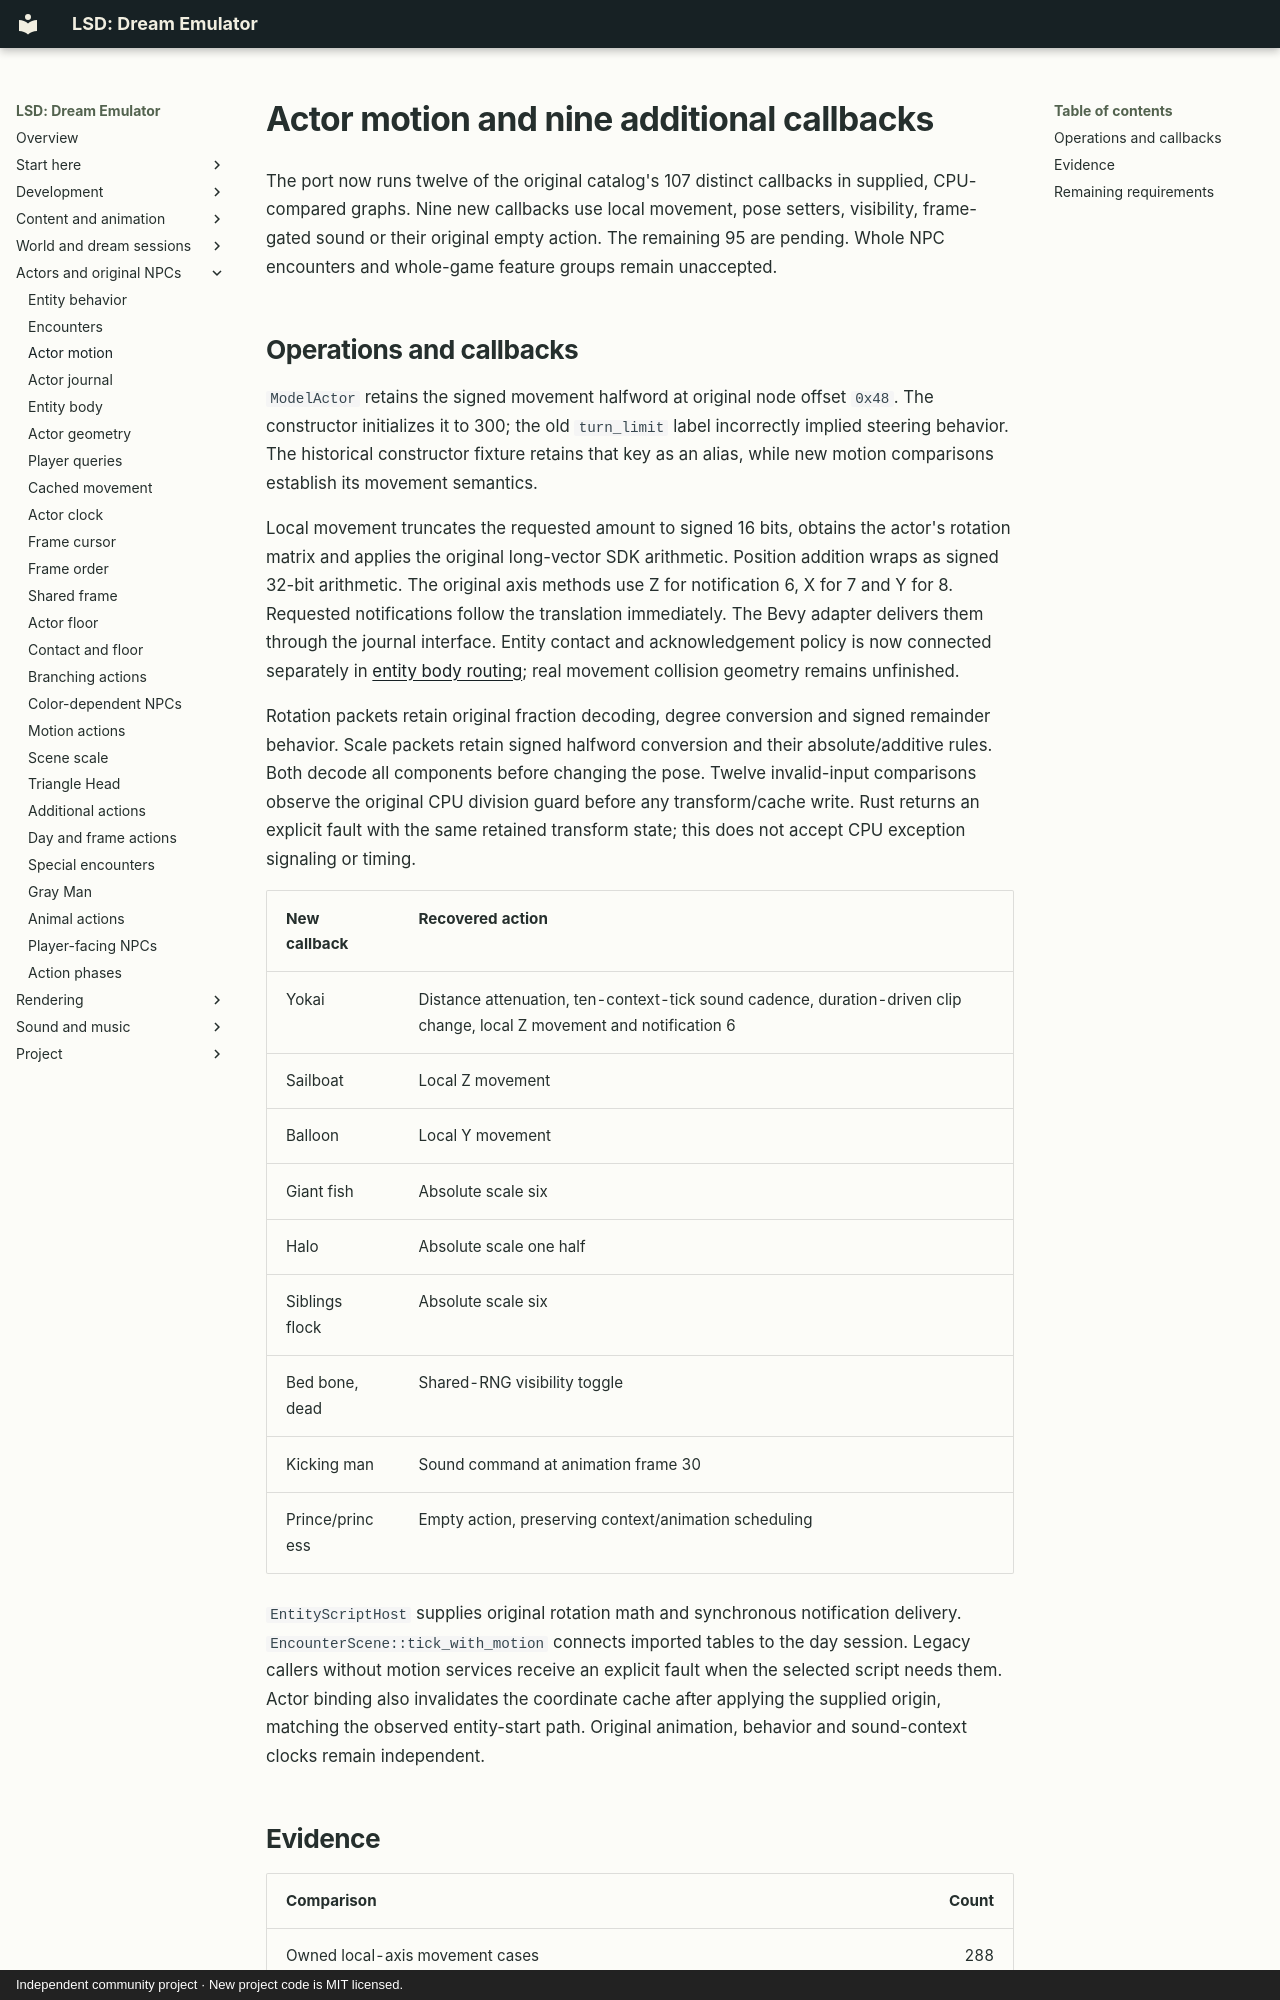

repository: BaileyPillon/lsd-dream-emulator-bevy · page: ACTOR_MOTION/index.html · generator: mkdocs · copyright: Independent community project · New project code is MIT licensed.

# Actor motion and nine additional callbacks

The port now runs twelve of the original catalog's 107 distinct callbacks in
supplied, CPU-compared graphs. Nine new callbacks use local movement, pose setters,
visibility, frame-gated sound or their original empty action. The remaining 95
are pending. Whole NPC encounters and whole-game feature groups remain unaccepted.

## Operations and callbacks

`ModelActor` retains the signed movement halfword at original node offset `0x48`.
The constructor initializes it to 300; the old `turn_limit` label incorrectly
implied steering behavior. The historical constructor fixture retains that key
as an alias, while new motion comparisons establish its movement semantics.

Local movement truncates the requested amount to signed 16 bits, obtains the
actor's rotation matrix and applies the original long-vector SDK arithmetic.
Position addition wraps as signed 32-bit arithmetic. The original axis methods
use Z for notification 6, X for 7 and Y for 8. Requested notifications follow the
translation immediately. The Bevy adapter delivers them through the journal
interface. Entity contact and acknowledgement policy is now connected separately
in [entity body routing](ENTITY_BODY.md); real movement collision geometry remains
unfinished.

Rotation packets retain original fraction decoding, degree conversion and signed
remainder behavior. Scale packets retain signed halfword conversion and their
absolute/additive rules. Both decode all components before changing the pose.
Twelve invalid-input comparisons observe the original CPU division guard before
any transform/cache write. Rust returns an explicit fault with the same retained
transform state; this does not accept CPU exception signaling or timing.

| New callback | Recovered action |
| --- | --- |
| Yokai | Distance attenuation, ten-context-tick sound cadence, duration-driven clip change, local Z movement and notification 6 |
| Sailboat | Local Z movement |
| Balloon | Local Y movement |
| Giant fish | Absolute scale six |
| Halo | Absolute scale one half |
| Siblings flock | Absolute scale six |
| Bed bone, dead | Shared-RNG visibility toggle |
| Kicking man | Sound command at animation frame 30 |
| Prince/princess | Empty action, preserving context/animation scheduling |

`EntityScriptHost` supplies original rotation math and synchronous notification
delivery. `EncounterScene::tick_with_motion` connects imported tables to the day
session. Legacy callers without motion services receive an explicit fault when
the selected script needs them. Actor binding also invalidates the coordinate
cache after applying the supplied origin, matching the observed entity-start
path. Original animation, behavior and sound-context clocks remain independent.
